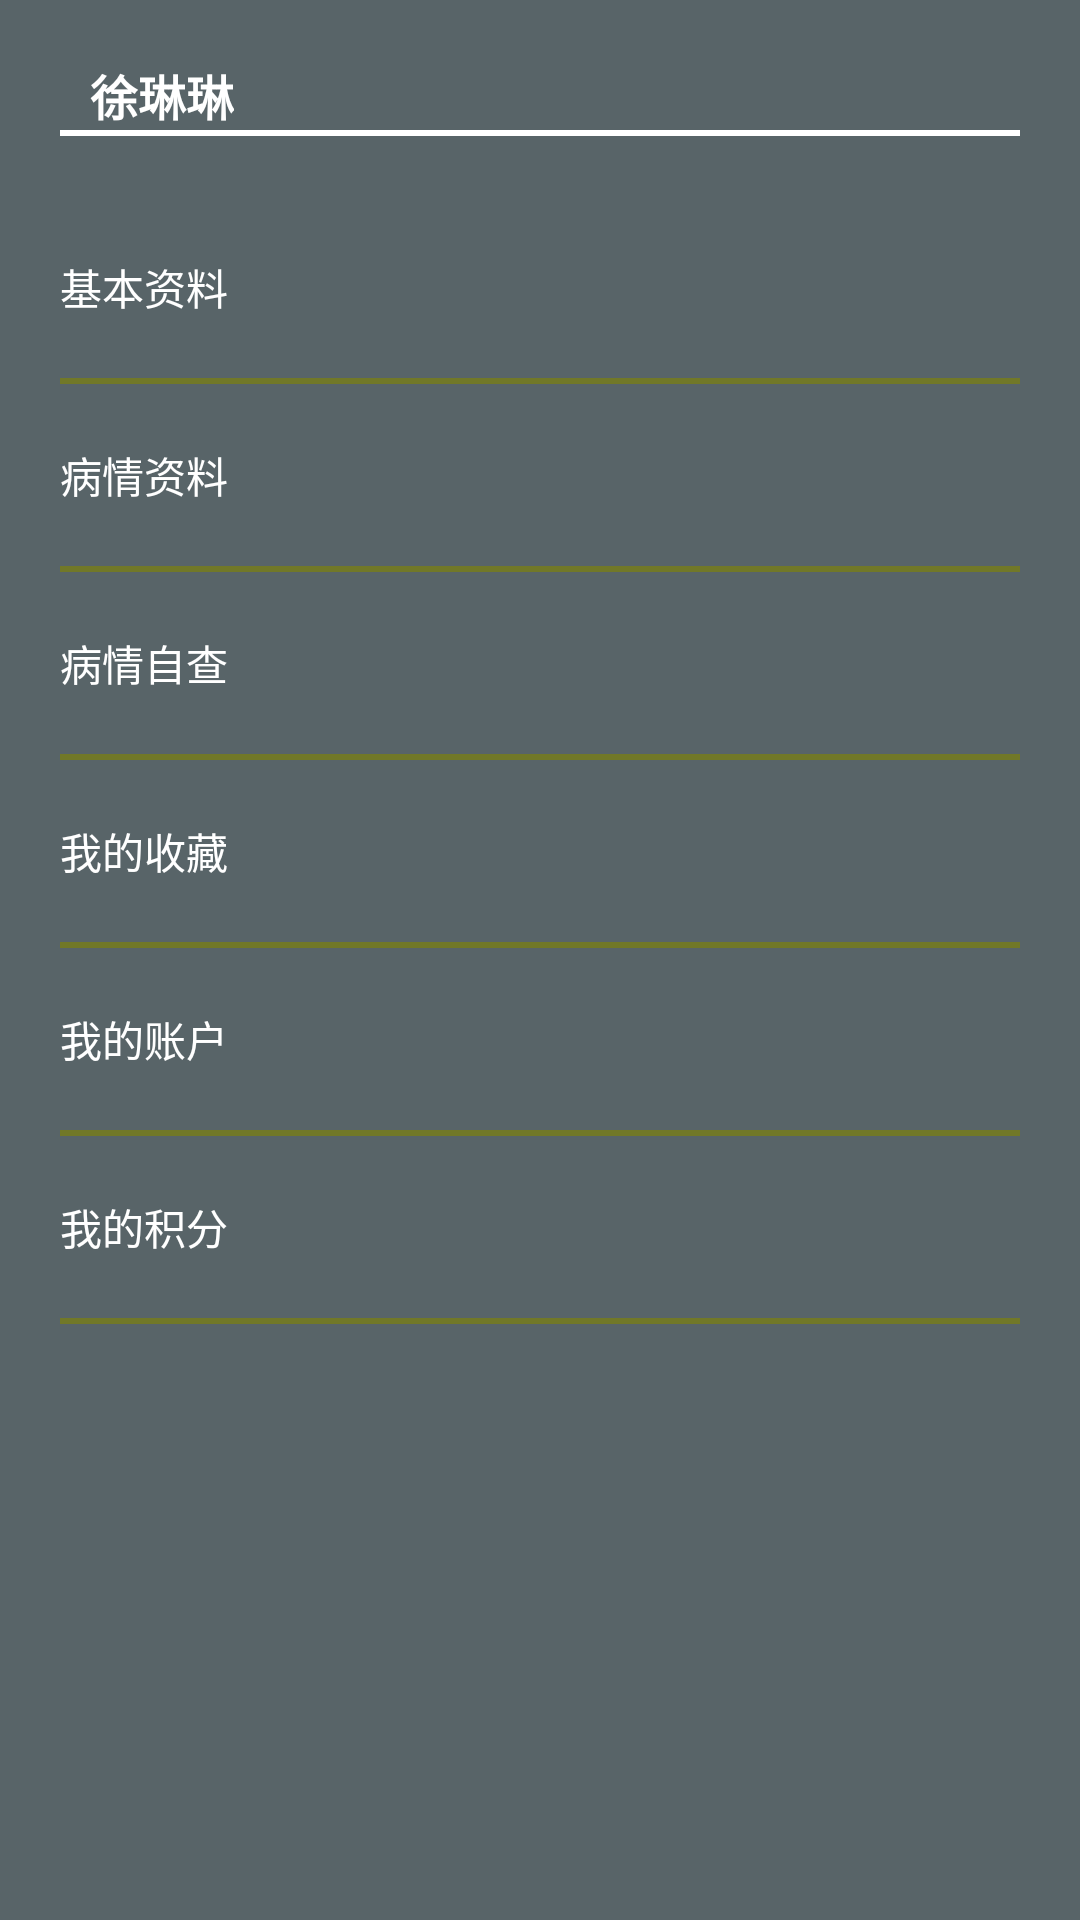

The Android layout XML behind this screen, and the referenced resources:
<!-- AndroidManifest.xml: application theme AppTheme -->
<!-- res/layout/fragment_user_center.xml -->
<?xml version="1.0" encoding="utf-8"?>
<LinearLayout xmlns:android="http://schemas.android.com/apk/res/android"
    android:layout_width="match_parent"
    android:layout_height="match_parent"
    android:padding="20dp"
    android:background="#af0f2027"
    android:orientation="vertical">

    <FrameLayout
        android:layout_width="match_parent"
        android:layout_height="wrap_content">
    <TextView
        android:layout_gravity="left"
        android:layout_marginLeft="10dp"
        android:layout_width="wrap_content"
        android:layout_height="wrap_content"
        android:textSize="16sp"
        android:textStyle="bold"
        android:textColor="@color/white"
        android:text="徐琳琳"/>
     <ImageView
         android:id="@+id/im_modify"
         android:layout_gravity="right"
         android:layout_width="wrap_content"
         android:layout_height="wrap_content"
         android:src="@drawable/perm_group_messages"
         />
    </FrameLayout>
    <TextView
        android:layout_width="match_parent"
        android:layout_height="2dp"
        android:background="@color/white"/>
    <TextView
        android:id="@+id/tv_user_info"
        android:layout_marginTop="40dp"
        android:textColor="@color/white"
        android:layout_width="wrap_content"
        android:layout_height="wrap_content"
        android:text="基本资料"/>
    <TextView
        android:layout_marginTop="20dp"
        android:layout_width="match_parent"
        android:layout_height="2dp"
        android:visibility="gone"
        android:background="#717828" />
    <TextView
        android:visibility="gone"
        android:id="@+id/tv_star"
        android:layout_marginTop="20dp"
        android:layout_width="wrap_content"
        android:layout_height="wrap_content"
        android:textColor="@color/white"
        android:text="我的关注"/>
    <TextView

        android:layout_marginTop="20dp"
        android:layout_width="match_parent"
        android:layout_height="2dp"
        android:background="#717828" />
    <TextView
        android:id="@+id/tv_disease_data"
        android:layout_marginTop="20dp"
        android:layout_width="wrap_content"
        android:layout_height="wrap_content"
        android:textColor="@color/white"
        android:text="病情资料"/>
    <TextView
        android:layout_marginTop="20dp"
        android:layout_width="match_parent"
        android:layout_height="2dp"
        android:background="#717828" />
    <TextView
        android:id="@+id/tv_self_inspection"
        android:layout_marginTop="20dp"
        android:layout_width="wrap_content"
        android:layout_height="wrap_content"
        android:textColor="@color/white"
        android:text="病情自查"/>
    <TextView
        android:layout_marginTop="20dp"
        android:layout_width="match_parent"
        android:layout_height="2dp"
        android:background="#717828" />
    <TextView
        android:id="@+id/tv_collection"
        android:layout_marginTop="20dp"
        android:layout_width="wrap_content"
        android:layout_height="wrap_content"
        android:textColor="@color/white"
        android:text="我的收藏"/>
    <TextView
        android:layout_marginTop="20dp"
        android:layout_width="match_parent"
        android:layout_height="2dp"
        android:background="#717828" />
    <TextView
        android:id="@+id/tv_my_wallet"
        android:layout_marginTop="20dp"
        android:layout_width="wrap_content"
        android:layout_height="wrap_content"
        android:textColor="@color/white"
        android:text="我的账户"/>
    <TextView

        android:layout_marginTop="20dp"
        android:layout_width="match_parent"
        android:layout_height="2dp"
        android:background="#717828" />
    <TextView
        android:id="@+id/tv_my_integration"
        android:layout_marginTop="20dp"
        android:layout_width="wrap_content"
        android:layout_height="wrap_content"
        android:textColor="@color/white"
        android:text="我的积分"/>
    <TextView
        android:layout_marginTop="20dp"
        android:layout_width="match_parent"
        android:layout_height="2dp"
        android:background="#717828" />

</LinearLayout>
<!-- resources referenced by this layout -->
<resources>
  <color name="white">#FFFFFF</color>
  <style name="AppTheme" parent="Theme.AppCompat.Light.NoActionBar">
          <item name="android:button">@style/MyButton</item>
      </style>
  <style name="MyButton" parent="Base.TextAppearance.AppCompat.Button">
          <item name="android:background">@color/btn_color</item>
          <item name="android:textColor">@color/white</item>
      </style>
  <color name="btn_color">#9fbe3c</color>
</resources>
